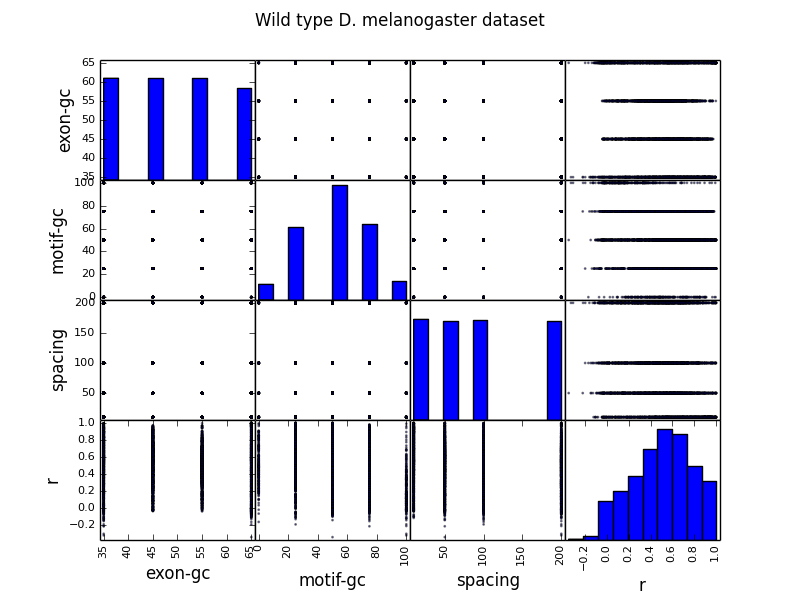

The data file committed next to this chart (first rows):
35, 0, 10, 0.358133293
45, 0, 10, 0.5154
55, 0, 10, 0.4098
65, 0, 10, 0.7155
35, 0, 50, 0.3213
45, 0, 50, 0.3905
55, 0, 50, 0.3559
65, 0, 50, 0.1928
35, 0, 100, 0.3162
45, 0, 100, 0.09986
55, 0, 100, 0.4049
35, 0, 200, 0.1559
45, 0, 200, 0.543
55, 0, 200, 0.3389
35, 0, 10, 0.3552
45, 0, 10, 0.3022
55, 0, 10, 0.748
65, 0, 10, 0.9931
35, 0, 50, 0.148
45, 0, 50, 0.3927
55, 0, 50, 0.783
65, 0, 50, 0.9081
35, 0, 100, 0.0987
45, 0, 100, 0.1312
55, 0, 100, 0.5978
65, 0, 100, -0.1665
35, 0, 200, 0.4203
45, 0, 200, 0.7235
55, 0, 200, 0.04612
35, 25, 10, 0.5041
45, 25, 10, 0.06114
55, 25, 10, 0.4531
65, 25, 10, 0.9473
35, 25, 50, 0.6165
45, 25, 50, 0.0778
55, 25, 50, 0.04294
65, 25, 50, 0.673
35, 25, 100, 0.4934
45, 25, 100, 0.6564
55, 25, 100, 0.2168
65, 25, 100, 0.5556
35, 25, 200, 0.5352
45, 25, 200, 0.6416
55, 25, 200, 0.4803
65, 25, 200, 0.2584
35, 25, 10, 0.8383
45, 25, 10, 0.534
55, 25, 10, 0.3763
65, 25, 10, 0.9857
35, 25, 50, 0.7377
45, 25, 50, 0.1981
55, 25, 50, 0.5451
65, 25, 50, 0.1528
35, 25, 100, 0.3901
45, 25, 100, 0.4969
55, 25, 100, 0.1368
65, 25, 100, -0.1172
35, 25, 200, 0.3861
45, 25, 200, 0.3879
55, 25, 200, 0.2029
65, 25, 200, 0.1994
... 3,923 more rows
